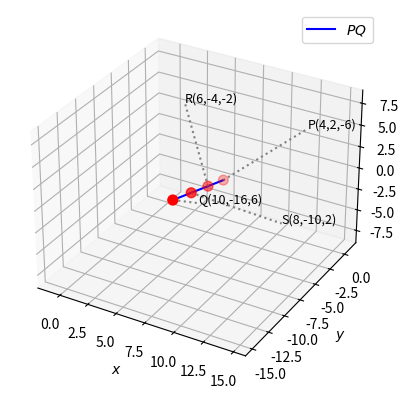

Reproduce this figure in Python.
# Code by Aarush
# August 28, 2025
# Released under GNU GPL
# Section Formula - Trisection of a Line Segment in 3D

import numpy as np
import matplotlib.pyplot as plt
from mpl_toolkits.mplot3d import Axes3D

# Given points
P = np.array(([4, 2, -6])).reshape(-1,1)
Q = np.array(([10, -16, 6])).reshape(-1,1)

# Points dividing PQ in 1:2 and 2:1 (Trisection points)
R = (2*P + Q)/3   # Point closer to P
S = (P + 2*Q)/3   # Point closer to Q

# print("Trisection points are:")
# print("R =", R.T)
# print("S =", S.T)

# Plotting
fig = plt.figure()
ax = fig.add_subplot(111, projection='3d')

# Line PQ
x_vals = [P[0,0], Q[0,0]]
y_vals = [P[1,0], Q[1,0]]
z_vals = [P[2,0], Q[2,0]]
ax.plot(x_vals, y_vals, z_vals, label='$PQ$', color="blue")

# All points
points = np.block([[P,Q,R,S]])
ax.scatter(points[0,:], points[1,:], points[2,:], color="red", s=50)

# Labels using annotate with arrows (avoids overlap)
labels = ['P','Q','R','S']
offsets = [(5,5,5), (5,-5,5), (-5,5,5), (5,5,-5)]  # different offsets

for i, txt in enumerate(labels):
    dx, dy, dz = offsets[i]
    ax.text(points[0,i]+dx, points[1,i]+dy, points[2,i]+dz,
            f'{txt}({points[0,i]:.0f},{points[1,i]:.0f},{points[2,i]:.0f})',
            fontsize=9, color="black")
    ax.plot([points[0,i], points[0,i]+dx],
            [points[1,i], points[1,i]+dy],
            [points[2,i], points[2,i]+dz],
            color="gray", linestyle="dotted")  # arrow-like connector

# Equal axis scaling
max_range = np.array([points[0,:].max()-points[0,:].min(),
                      points[1,:].max()-points[1,:].min(),
                      points[2,:].max()-points[2,:].min()]).max() / 2.0

mid_x = (points[0,:].max()+points[0,:].min()) * 0.5
mid_y = (points[1,:].max()+points[1,:].min()) * 0.5
mid_z = (points[2,:].max()+points[2,:].min()) * 0.5

ax.set_xlim(mid_x - max_range, mid_x + max_range)
ax.set_ylim(mid_y - max_range, mid_y + max_range)
ax.set_zlim(mid_z - max_range, mid_z + max_range)

# Beautify plot
ax.set_xlabel('$x$')
ax.set_ylabel('$y$')
ax.set_zlabel('$z$')
ax.legend()
ax.grid(True)

plt.show()
